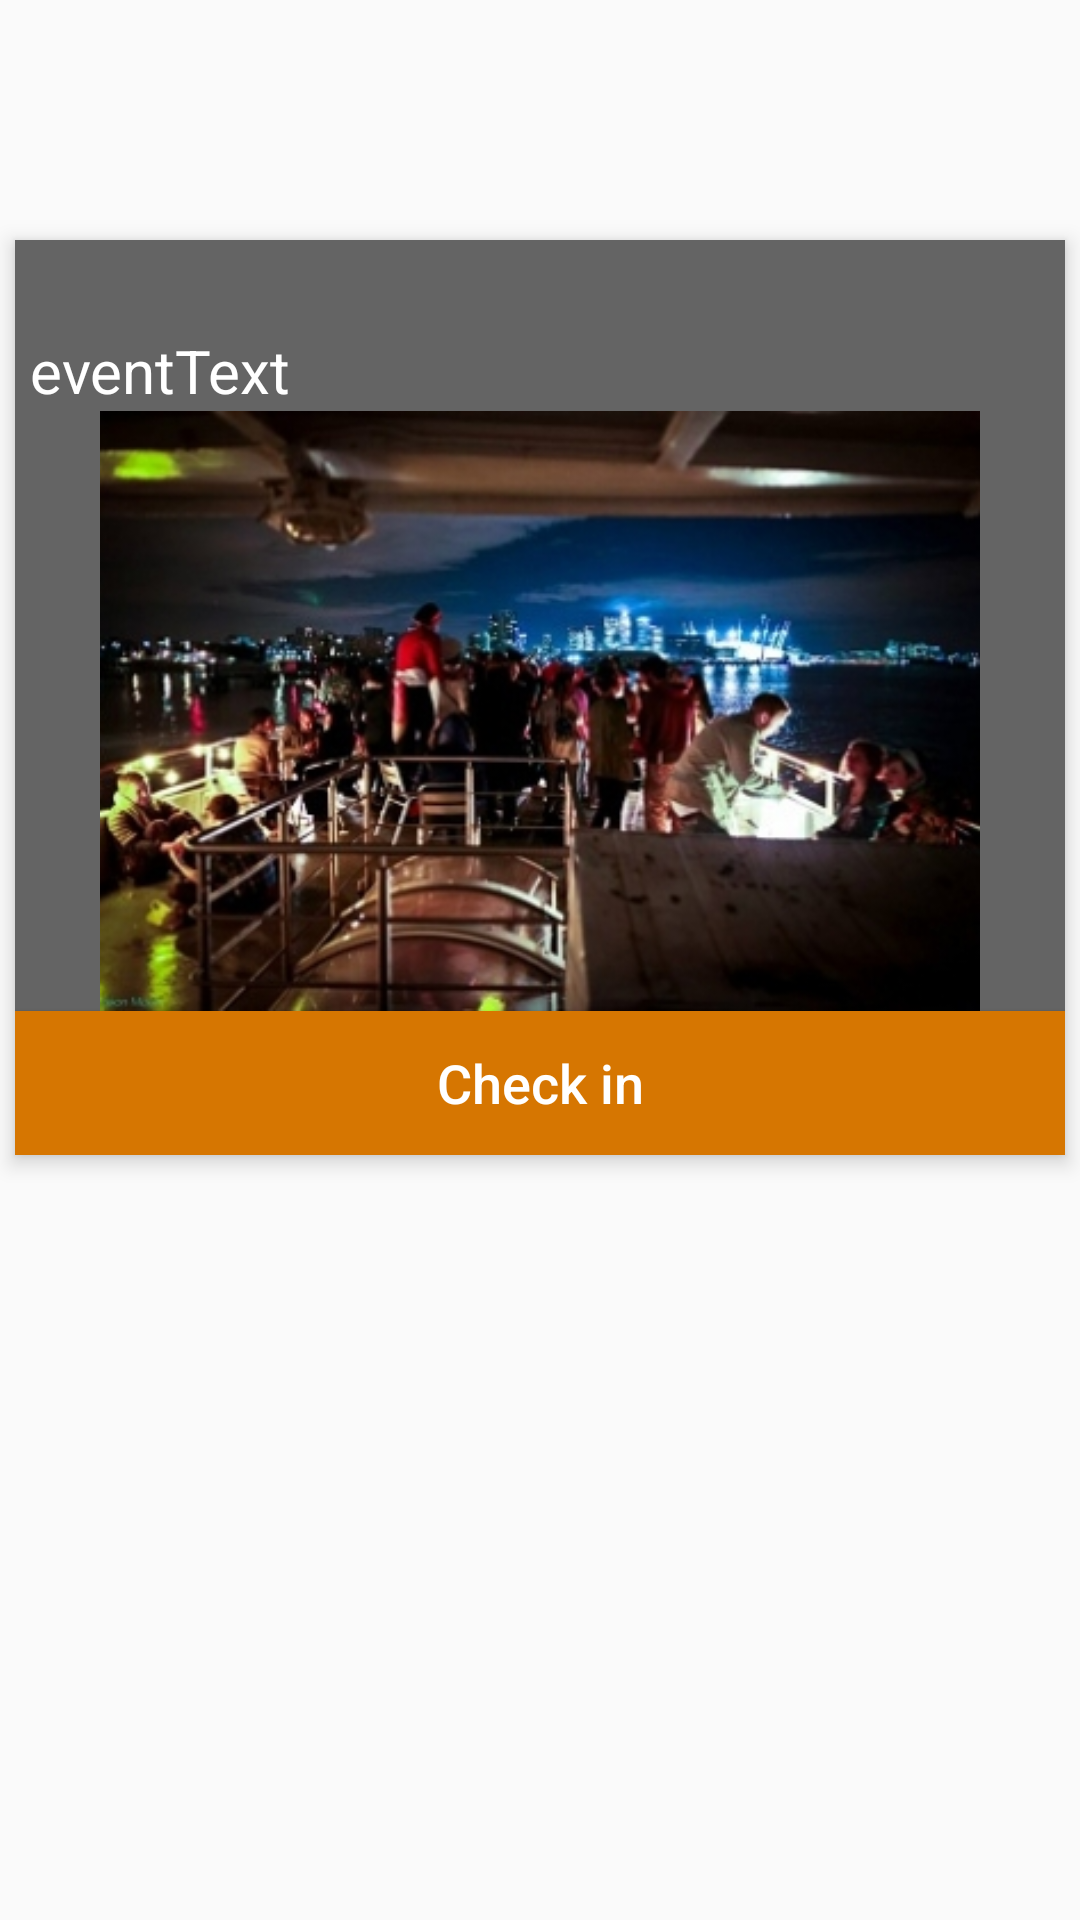

The Android layout XML behind this screen, and the referenced resources:
<!-- AndroidManifest.xml: application theme AppTheme -->
<!-- res/layout/mypost.xml -->
<?xml version="1.0" encoding="utf-8"?>
<RelativeLayout xmlns:android="http://schemas.android.com/apk/res/android"
    android:layout_width="match_parent"
    android:layout_height="wrap_content"
    android:orientation="vertical"
    android:scrollbarAlwaysDrawVerticalTrack="true">

    <RelativeLayout
        android:layout_width="fill_parent"
        android:layout_height="wrap_content"
        android:layout_below="@+id/login_title"
        android:layout_marginLeft="5dp"
        android:layout_marginRight="5dp"
        android:layout_marginTop="80dp"
        android:background="#646464"
        android:elevation="4dp"
        android:orientation="vertical"
       >



          <TextView
              android:id="@+id/eventTittle"
              android:text="eventText"
              android:layout_marginLeft="5dp"
              android:layout_marginTop="30dp"
              android:textSize="20sp"
              android:textColor="@color/white"
              android:layout_width="wrap_content"
              android:layout_height="wrap_content" />

          <ImageView
              android:id="@+id/eventImage"
              android:layout_below="@+id/eventTittle"
              android:src="@drawable/studentpartytheme"
              android:layout_width="match_parent"
              android:layout_height="200dp" />


        <Button
            android:id="@+id/btn"
            android:layout_below="@+id/eventImage"
            android:layout_width="fill_parent"
            android:layout_height="wrap_content"
            android:background="#d67601"
            android:text="Check in"
            android:textAllCaps="false"
            android:textColor="#fff"
            android:textSize="18sp" />




    </RelativeLayout>

    <ImageView
        android:id="@+id/user_profile_photo"
        android:layout_width="100dp"
        android:layout_height="100dp"
        android:layout_centerHorizontal="true"
        android:layout_marginTop="16dp"
        />
</RelativeLayout>
<!-- resources referenced by this layout -->
<resources>
  <color name="white">#ffffff</color>
  <!-- drawable studentpartytheme: jpg bitmap (drawable, 73947 bytes) -->
  <style name="AppTheme" parent="Theme.AppCompat.Light.DarkActionBar">
          
          <item name="colorPrimary">@color/colorPrimary</item>
          <item name="colorPrimaryDark">@color/colorPrimaryDark</item>
          <item name="colorAccent">@color/colorAccent</item>
          <item name="windowNoTitle">true</item>
      </style>
  <color name="colorPrimary">#3F51B5</color>
  <color name="colorPrimaryDark">#303F9F</color>
  <color name="colorAccent">#FF4081</color>
</resources>
